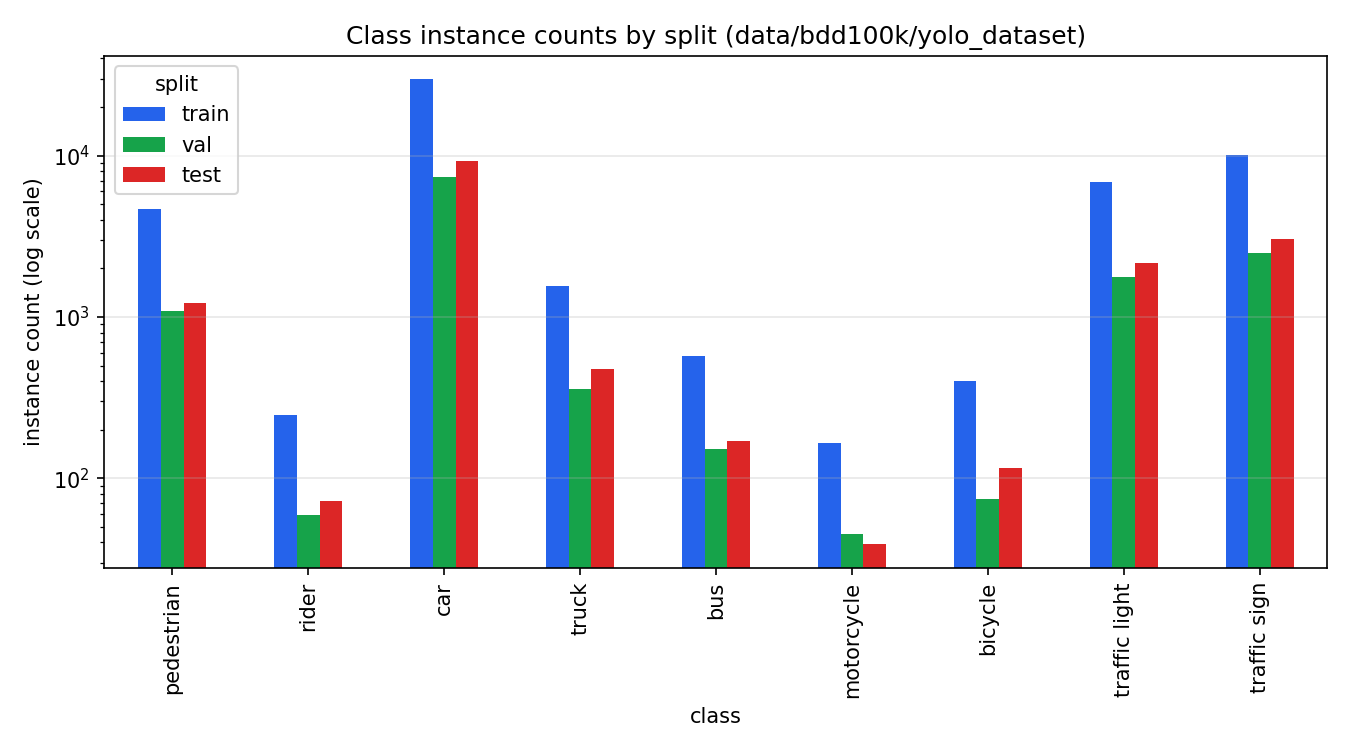

The table this chart was drawn from, first rows:
split, class, instances
train, pedestrian, 4678
train, rider, 245
train, car, 29725
train, truck, 1555
train, bus, 571
train, motorcycle, 166
train, bicycle, 399
train, traffic light, 6820
train, traffic sign, 10044
val, pedestrian, 1083
val, rider, 59
val, car, 7401
val, truck, 356
val, bus, 151
val, motorcycle, 45
val, bicycle, 74
val, traffic light, 1759
val, traffic sign, 2492
test, pedestrian, 1228
test, rider, 72
test, car, 9228
test, truck, 474
test, bus, 171
test, motorcycle, 39
test, bicycle, 116
test, traffic light, 2159
test, traffic sign, 3027
